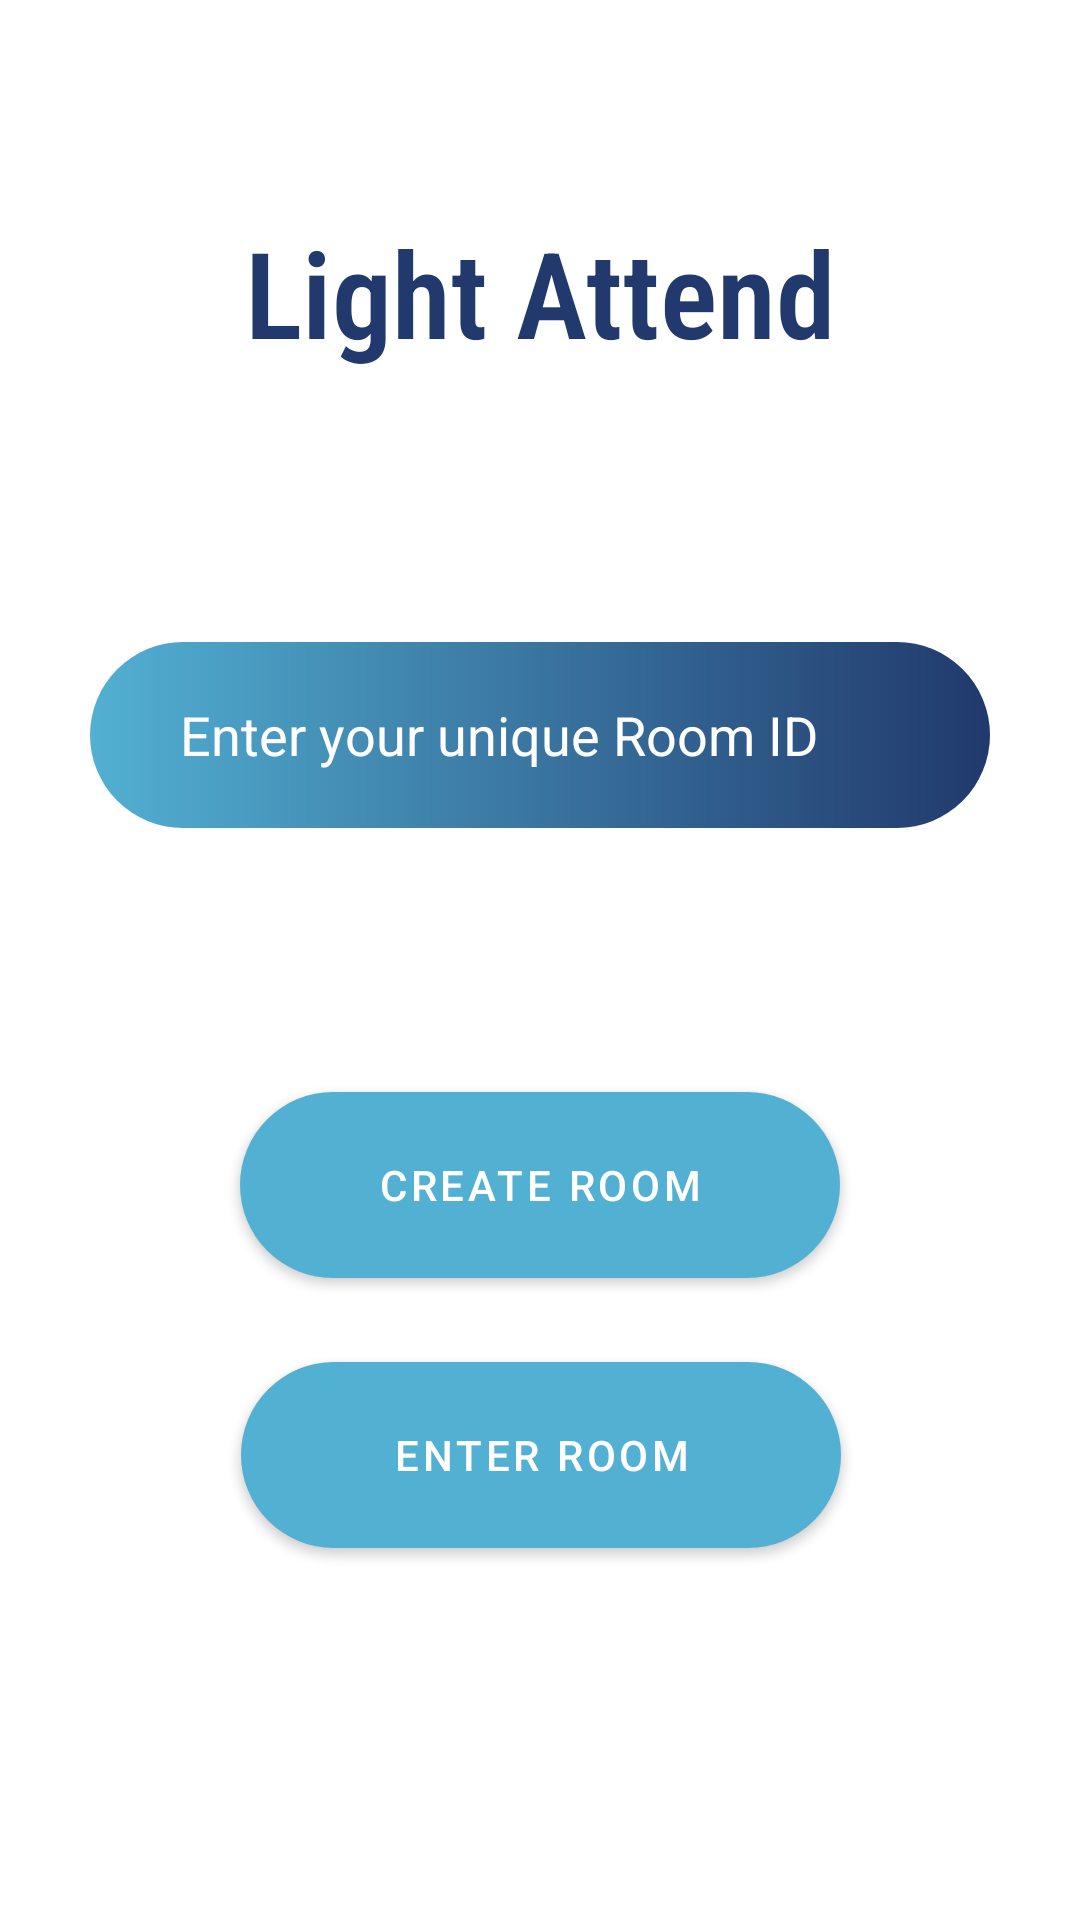

The Android layout XML behind this screen, and the referenced resources:
<!-- AndroidManifest.xml: application theme Theme.QuickAttend -->
<!-- res/layout/activity_light_attend.xml -->
<?xml version="1.0" encoding="utf-8"?>
<androidx.constraintlayout.widget.ConstraintLayout xmlns:android="http://schemas.android.com/apk/res/android"
    xmlns:app="http://schemas.android.com/apk/res-auto"
    xmlns:tools="http://schemas.android.com/tools"
    android:layout_width="match_parent"
    android:layout_height="match_parent"
    tools:context=".activity.LightAttend">

    <Button
        android:id="@+id/create_room"
        android:layout_width="200dp"

        android:layout_height="62dp"
        android:layout_marginTop="364dp"
        android:background="@drawable/btn_radius"
        android:text="Create Room"
        app:layout_constraintEnd_toEndOf="parent"
        app:layout_constraintHorizontal_bias="0.5"

        app:layout_constraintStart_toStartOf="parent"
        app:layout_constraintTop_toTopOf="parent" />


    <Button
        android:id="@+id/enter_light_room"
        android:layout_width="200dp"

        android:layout_height="62dp"
        android:layout_marginTop="28dp"
        android:background="@drawable/btn_radius"
        android:text="Enter Room"
        app:layout_constraintEnd_toEndOf="parent"
        app:layout_constraintHorizontal_bias="0.502"
        app:layout_constraintStart_toStartOf="parent"
        app:layout_constraintTop_toBottomOf="@+id/create_room" />


    <EditText
        android:id="@+id/room_Id"
        android:layout_width="300dp"
        android:layout_height="62dp"
        android:layout_marginTop="215dp"
        android:layout_marginBottom="125dp"
        android:background="@drawable/btn_radius"
        android:ems="10"
        android:hint="Enter your unique Room ID"
        android:inputType="textPersonName"
        android:paddingLeft="30dp"
        android:textColor="#fff"
        android:textColorHint="#fff"
        app:layout_constraintBottom_toTopOf="@+id/create_room"
        app:layout_constraintEnd_toEndOf="parent"

        app:layout_constraintHorizontal_bias="0.5"

        app:layout_constraintStart_toStartOf="parent"
        app:layout_constraintTop_toTopOf="parent"
        app:layout_constraintVertical_bias="0.029" />

    <TextView
        android:id="@+id/textView10"
        android:layout_width="275dp"
        android:layout_height="61dp"
        android:fontFamily="sans-serif-condensed-light"
        android:gravity="center"
        android:text="Light Attend"
        android:textSize="40sp"
        android:textColor="@color/ligh_blue"
        android:textStyle="bold"
        app:layout_constraintBottom_toBottomOf="parent"
        app:layout_constraintEnd_toEndOf="parent"
        app:layout_constraintHorizontal_bias="0.5"
        app:layout_constraintStart_toStartOf="parent"
        app:layout_constraintTop_toTopOf="parent"
        app:layout_constraintVertical_bias="0.116" />

    <androidx.constraintlayout.widget.Barrier
        android:id="@+id/barrier"
        android:layout_width="wrap_content"
        android:layout_height="wrap_content"
        app:barrierDirection="left" />

    <androidx.constraintlayout.widget.Barrier
        android:id="@+id/barrier2"
        android:layout_width="wrap_content"
        android:layout_height="wrap_content"
        app:barrierDirection="left" />
</androidx.constraintlayout.widget.ConstraintLayout>
<!-- resources referenced by this layout -->
<resources>
  <color name="ligh_blue">#21396C</color>
  <!-- drawable btn_radius (drawable) -->
  <?xml version="1.0" encoding="utf-8"?>
  <shape xmlns:android="http://schemas.android.com/apk/res/android"
      android:shape="rectangle">
      <corners
          android:radius="35dp"
          />
      <gradient
          android:endColor="@color/ligh_blue"
          android:startColor="@color/dark_blue"
          />
  
  </shape>
  <style name="Theme.QuickAttend" parent="Theme.MaterialComponents.DayNight.DarkActionBar">
          
          <item name="colorPrimary">@color/dark_blue</item>
          <item name="colorPrimaryVariant">@color/ligh_blue</item>
          <item name="colorOnPrimary">@color/white</item>
          
          <item name="colorSecondary">@color/teal_200</item>
          <item name="colorSecondaryVariant">@color/teal_700</item>
          <item name="colorOnSecondary">@color/black</item>
          
          <item name="android:statusBarColor" tools:targetApi="l">?attr/colorPrimaryVariant</item>
          
      </style>
  <color name="dark_blue">#52b0d3</color>
  <color name="white">#FFFFFFFF</color>
  <color name="teal_200">#2E5098</color>
  <color name="teal_700">#FF018786</color>
  <color name="black">#FF000000</color>
</resources>
